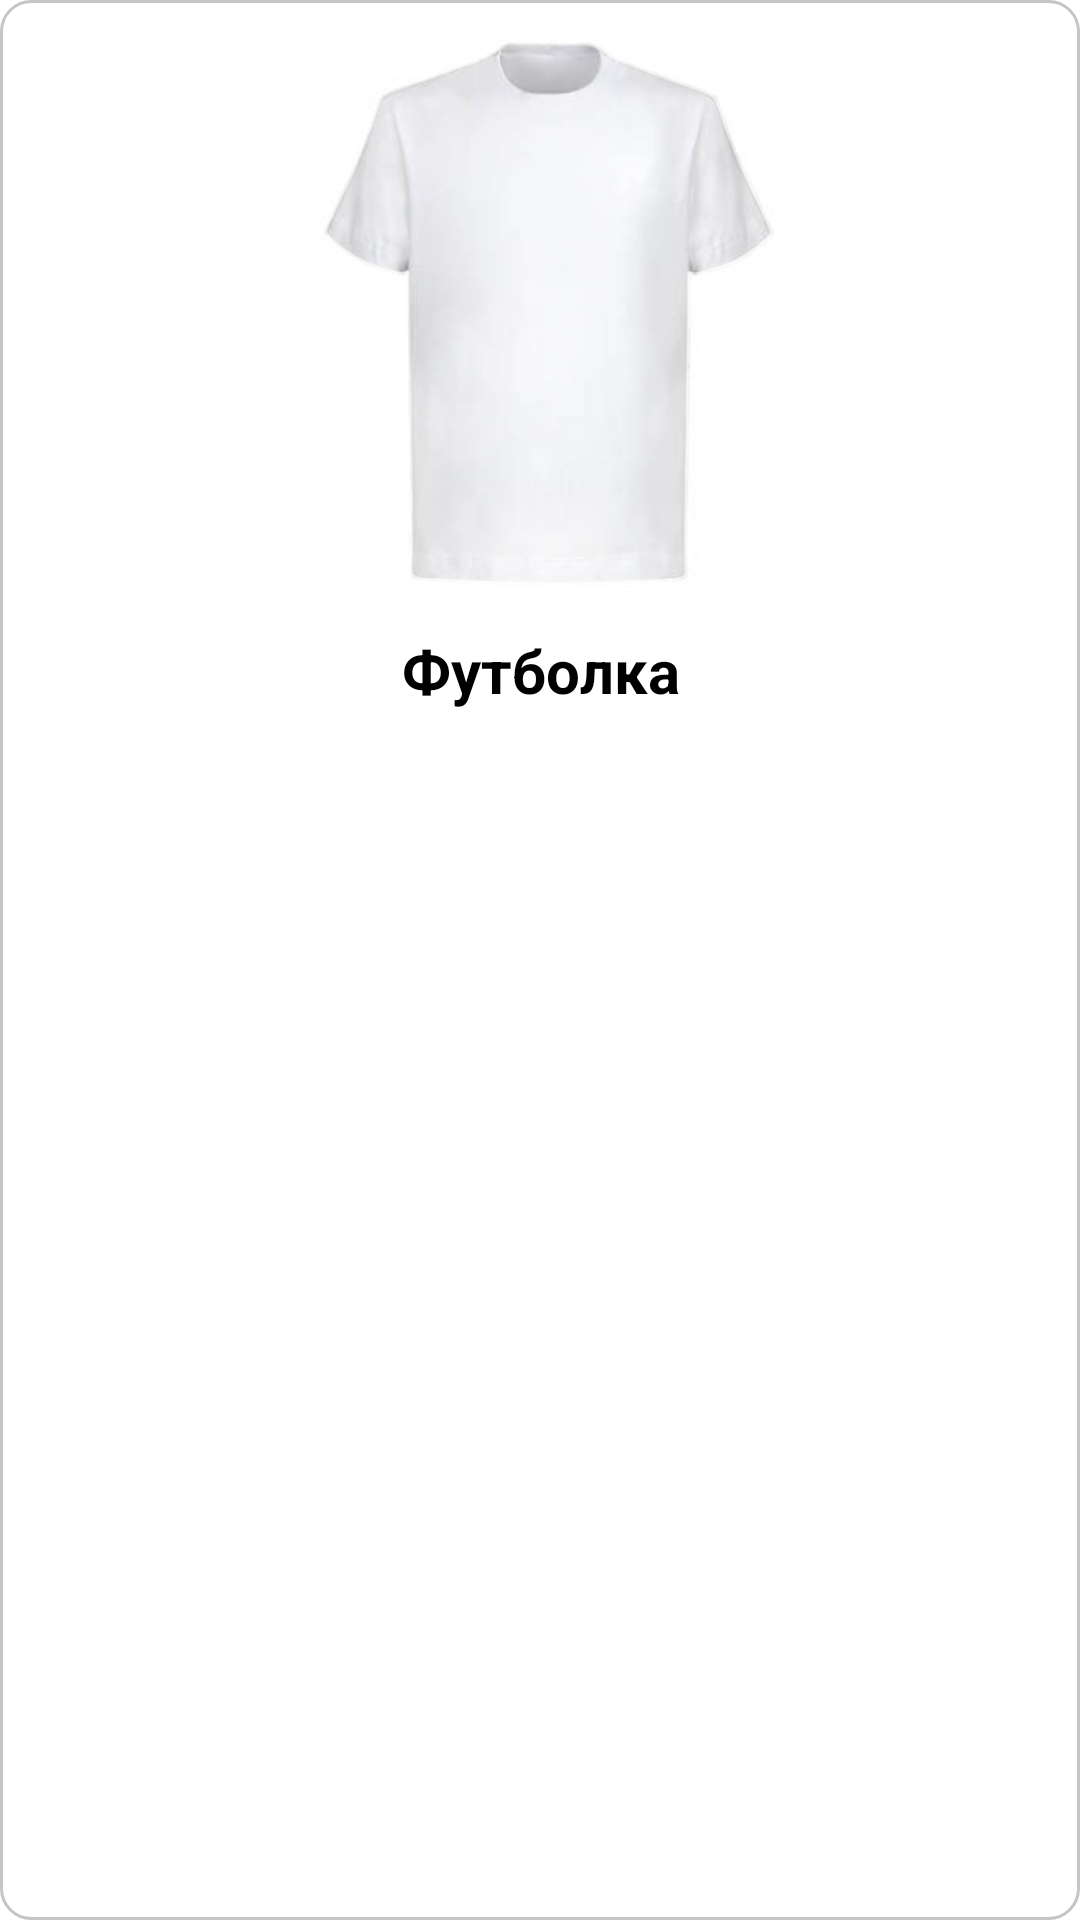

Android layout source for this screen:
<!-- AndroidManifest.xml: application theme Theme.MyApplication -->
<!-- res/layout/item.xml -->
<?xml version="1.0" encoding="utf-8"?>
<RelativeLayout xmlns:android="http://schemas.android.com/apk/res/android"
    xmlns:app="http://schemas.android.com/apk/res-auto"
    android:layout_width="150dp"
    android:layout_height="300dp"
    android:layout_margin="10dp"
    android:id="@+id/item"
    android:background="@drawable/catalog_item_back"
    android:orientation="vertical">


    <RelativeLayout
        android:padding="5dp"
        android:id="@+id/rtsirt"
        android:layout_width="wrap_content"
        android:layout_height="wrap_content">

        <ImageView
            android:layout_centerInParent="true"
            android:id="@+id/img_color"
            android:adjustViewBounds="true"
            android:src="@drawable/front"
            android:layout_width="wrap_content"
            android:layout_height="200dp"/>

        <com.google.android.material.imageview.ShapeableImageView
            android:id="@+id/img_front"
            android:layout_centerInParent="true"
            android:layout_width="wrap_content"
            android:layout_height="wrap_content"
            android:scaleType="centerCrop"
            app:shapeAppearanceOverlay="@style/roundedImageView" />

        <ImageView
            android:layout_width="wrap_content"
            android:layout_height="200dp"
            android:src="@drawable/fonn" />
    </RelativeLayout>
    <TextView
        android:id="@+id/txt_articleType"
        android:layout_width="match_parent"
        android:layout_height="wrap_content"
        android:layout_below="@+id/rtsirt"
        android:layout_centerHorizontal="true"
        android:gravity="center_horizontal"
        android:text="Футболка"
        android:textColor="@color/black"
        android:textSize="20dp"
        android:textStyle="bold" />


    <TextView
        android:id="@+id/date_order"
        android:layout_width="wrap_content"
        android:layout_height="wrap_content"
        android:layout_below="@id/txt_articleType"
        android:layout_centerInParent="true"
        android:gravity="center" />
</RelativeLayout>
<!-- resources referenced by this layout -->
<resources>
  <color name="black">#FF000000</color>
  <!-- drawable catalog_item_back (drawable) -->
  <?xml version="1.0" encoding="utf-8"?>
  <shape xmlns:android="http://schemas.android.com/apk/res/android">
      <corners android:radius="10dp"/>
  
      <stroke
  
          android:width="1dp"
          android:color="#C5C5C5"
  
          />
  
      <solid android:color="@color/white"/>
  </shape>
  <!-- drawable fonn: png bitmap (drawable, 44351 bytes) -->
  <!-- drawable front: png bitmap (drawable, 76042 bytes) -->
  <style name="roundedImageView" parent="">
          <item name="cornerFamily">rounded</item>
          <item name="cornerSizeTopLeft">10dp</item>
          <item name="cornerSizeTopRight">10dp</item>
      </style>
  <style name="Theme.MyApplication" parent="Theme.MaterialComponents.DayNight.DarkActionBar">
          <item name="colorPrimary">#fff</item>
          <item name="colorPrimaryDark">#FF5B00</item>
          <item name="colorAccent">#FF5B00</item>
          <item name="android:windowFullscreen">true</item>
          <item name="android:windowContentOverlay">@null</item>
          <item name="windowNoTitle">true</item>
      </style>
  <color name="white">#FFFFFFFF</color>
</resources>
